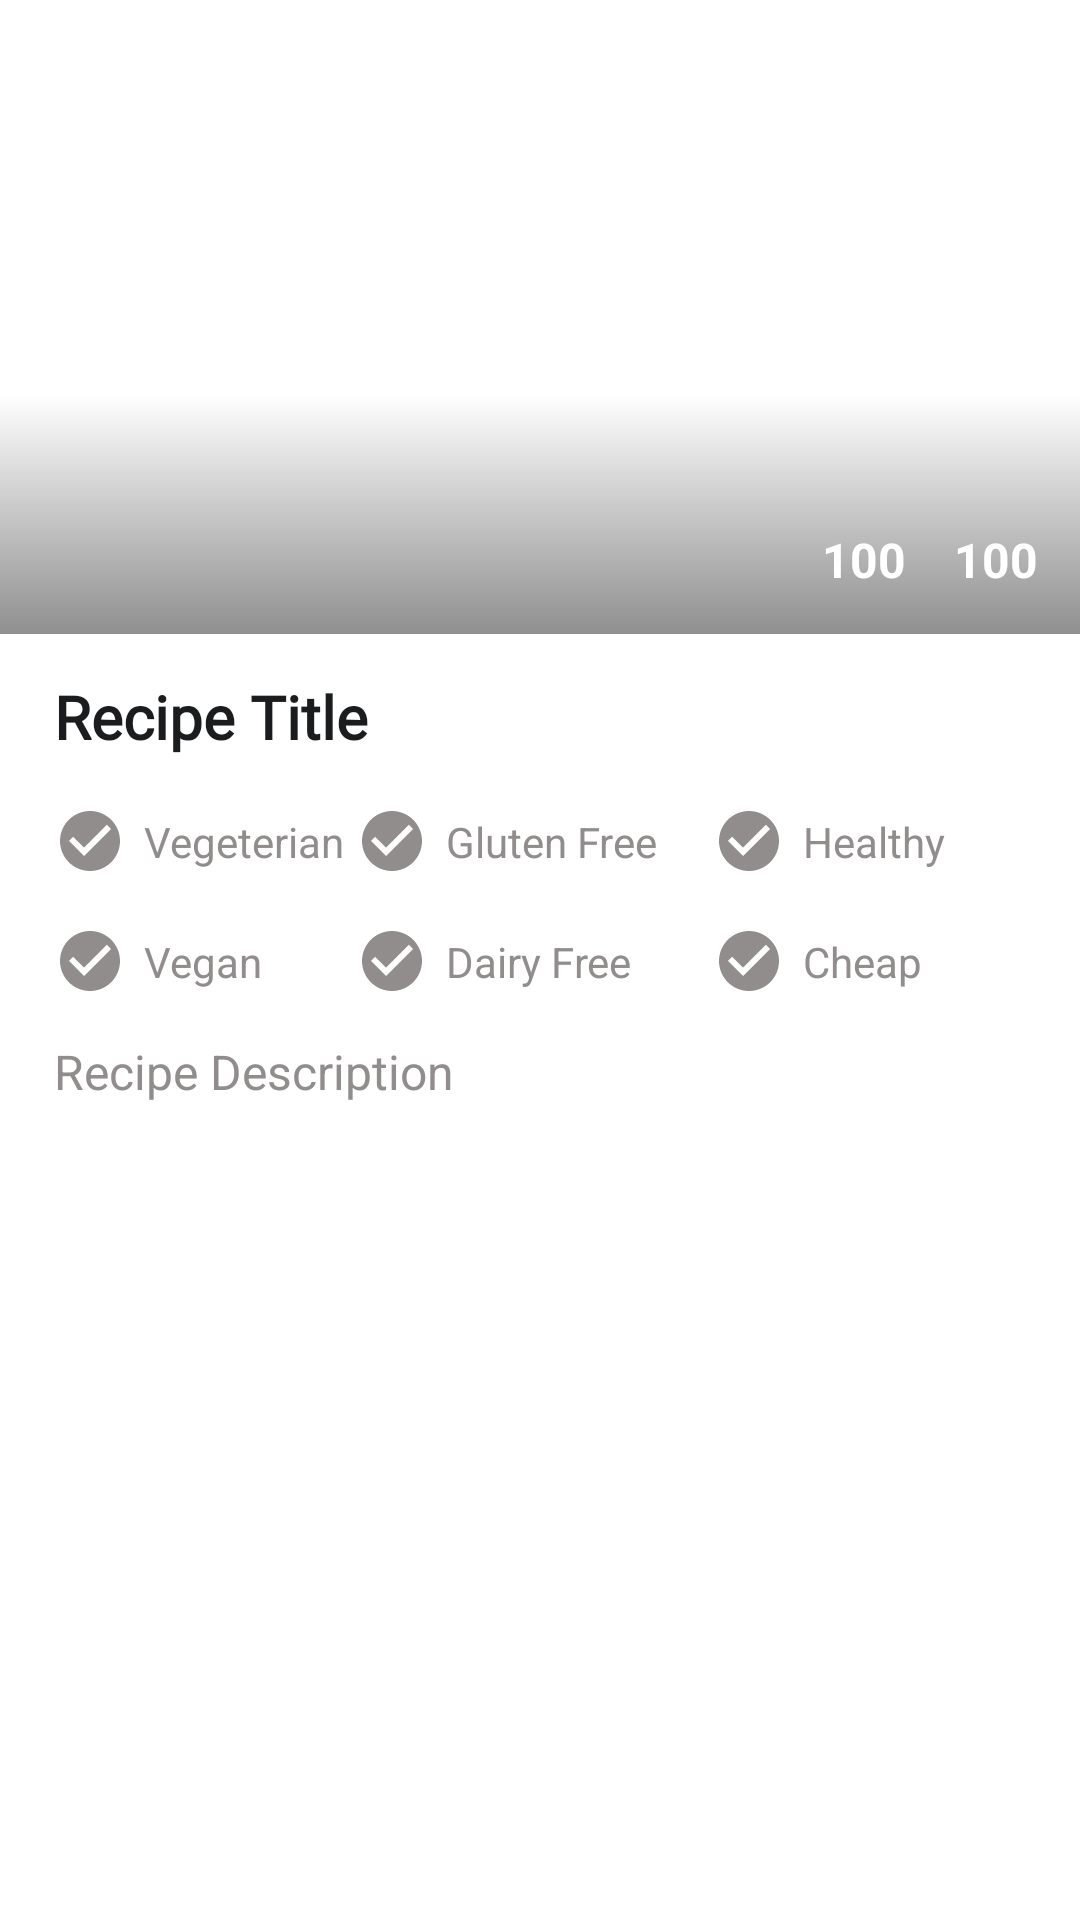

The Android layout XML behind this screen, and the referenced resources:
<!-- AndroidManifest.xml: application theme Theme.ERecipe -->
<!-- res/layout/fragment_overview.xml -->
<?xml version="1.0" encoding="utf-8"?>
<androidx.constraintlayout.motion.widget.MotionLayout xmlns:android="http://schemas.android.com/apk/res/android"
    xmlns:app="http://schemas.android.com/apk/res-auto"
    xmlns:tools="http://schemas.android.com/tools"
    android:layout_width="match_parent"
    android:layout_height="match_parent"
    app:layoutDescription="@xml/fragment_overview_scene"
    tools:context=".view.ui.details.OverviewFragment">


    <ImageView
        android:id="@+id/detail_imageView"
        android:layout_width="0dp"
        android:layout_height="0dp"
        android:scaleType="centerCrop"
        app:layout_constraintBottom_toBottomOf="@id/details_first_horizontal_guidline"
        app:layout_constraintEnd_toEndOf="parent"
        app:layout_constraintStart_toStartOf="parent"
        app:layout_constraintTop_toTopOf="parent"
        tools:src="@tools:sample/avatars" />

    <View
        android:id="@+id/view"
        android:layout_width="wrap_content"
        android:layout_height="80dp"
        android:background="@drawable/overlay_bg"
        app:layout_constraintBottom_toBottomOf="@+id/detail_imageView"
        app:layout_constraintEnd_toEndOf="@+id/detail_imageView"
        app:layout_constraintStart_toStartOf="@+id/detail_imageView" />

    <TextView
        android:id="@+id/details_duration_text"
        android:layout_width="wrap_content"
        android:layout_height="wrap_content"
        android:layout_marginEnd="14dp"
        android:layout_marginBottom="14dp"
        android:text="100"
        android:textColor="@color/white"
        android:textSize="16sp"
        android:textStyle="bold"
        app:layout_constraintBottom_toBottomOf="@+id/detail_imageView"
        app:layout_constraintEnd_toEndOf="@+id/detail_imageView" />

    <ImageView
        android:id="@+id/details_duration_imageView"
        android:layout_width="wrap_content"
        android:layout_height="wrap_content"
        android:src="@drawable/ic_time"
        app:layout_constraintBottom_toTopOf="@+id/details_duration_text"
        app:layout_constraintEnd_toEndOf="@+id/details_duration_text"
        app:layout_constraintStart_toStartOf="@+id/details_duration_text"
        app:tint="@color/white" />

    <TextView
        android:id="@+id/details_likes_text"
        android:layout_width="wrap_content"
        android:layout_height="wrap_content"
        android:layout_marginEnd="16dp"
        android:text="100"
        android:textColor="@color/white"
        android:textSize="16sp"
        android:textStyle="bold"
        app:layout_constraintBottom_toBottomOf="@id/details_duration_text"
        app:layout_constraintEnd_toStartOf="@id/details_duration_text" />

    <ImageView
        android:id="@+id/details_likes_imageView"
        android:layout_width="wrap_content"
        android:layout_height="wrap_content"
        android:src="@drawable/ic_favourite"
        app:layout_constraintBottom_toTopOf="@id/details_likes_text"
        app:layout_constraintEnd_toEndOf="@id/details_likes_text"
        app:layout_constraintStart_toStartOf="@id/details_likes_text"
        app:tint="@color/white" />

    <androidx.constraintlayout.widget.Guideline
        android:id="@+id/details_first_horizontal_guidline"
        android:layout_width="wrap_content"
        android:layout_height="wrap_content"
        android:orientation="horizontal"
        app:layout_constraintGuide_percent=".33" />

    <androidx.constraintlayout.widget.Guideline
        android:id="@+id/details_first_vertical_guidLine"
        android:layout_width="wrap_content"
        android:layout_height="wrap_content"
        android:orientation="vertical"
        app:layout_constraintGuide_percent=".05" />

    <androidx.constraintlayout.widget.Guideline
        android:id="@+id/details_second_vertical_guidLine"
        android:layout_width="wrap_content"
        android:layout_height="wrap_content"
        android:orientation="vertical"
        app:layout_constraintGuide_percent=".33" />

    <androidx.constraintlayout.widget.Guideline
        android:id="@+id/details_third_vertical_guidLine"
        android:layout_width="wrap_content"
        android:layout_height="wrap_content"
        android:orientation="vertical"
        app:layout_constraintGuide_percent=".66" />

    <androidx.constraintlayout.widget.Guideline
        android:id="@+id/details_fourth_vertical_guidLine"
        android:layout_width="wrap_content"
        android:layout_height="wrap_content"
        android:orientation="vertical"
        app:layout_constraintGuide_percent=".95" />

    <TextView
        android:id="@+id/detail_recipe_title"
        android:layout_width="0dp"
        android:layout_height="wrap_content"
        android:layout_marginTop="14dp"
        android:fontFamily="@font/acme"
        android:text="Recipe Title"
        android:textColor="@color/medium_dark"
        android:textSize="20sp"
        android:textStyle="bold"
        app:layout_constraintStart_toStartOf="@id/details_first_vertical_guidLine"
        app:layout_constraintTop_toBottomOf="@id/detail_imageView" />

    <ImageView
        android:id="@+id/vegeterian_check_iv"
        android:layout_width="wrap_content"
        android:layout_height="wrap_content"
        android:layout_marginTop="16dp"
        android:src="@drawable/ic_check"
        app:layout_constraintStart_toStartOf="@id/details_first_vertical_guidLine"
        app:layout_constraintTop_toBottomOf="@id/detail_recipe_title"
        app:tint="@color/bg_grey" />

    <TextView
        android:id="@+id/vegeterian_check_txt"
        android:layout_width="wrap_content"
        android:layout_height="wrap_content"
        android:layout_marginStart="6dp"
        android:maxLines="1"
        android:text="Vegeterian"
        android:textColor="@color/bg_grey"
        app:layout_constraintBottom_toBottomOf="@id/vegeterian_check_iv"
        app:layout_constraintStart_toEndOf="@id/vegeterian_check_iv"
        app:layout_constraintTop_toTopOf="@id/vegeterian_check_iv" />

    <ImageView
        android:id="@+id/glutenFree_check_iv"
        android:layout_width="wrap_content"
        android:layout_height="wrap_content"
        android:src="@drawable/ic_check"
        app:layout_constraintBottom_toBottomOf="@id/vegeterian_check_iv"
        app:layout_constraintStart_toStartOf="@id/details_second_vertical_guidLine"
        app:layout_constraintTop_toTopOf="@id/vegeterian_check_iv"
        app:tint="@color/bg_grey" />

    <TextView
        android:id="@+id/glutenFree_check_txt"
        android:layout_width="wrap_content"
        android:layout_height="wrap_content"
        android:layout_marginStart="6dp"
        android:maxLines="1"
        android:text="Gluten Free"
        android:textColor="@color/bg_grey"
        app:layout_constraintBottom_toBottomOf="@id/glutenFree_check_iv"
        app:layout_constraintStart_toEndOf="@id/glutenFree_check_iv"
        app:layout_constraintTop_toTopOf="@id/glutenFree_check_iv" />

    <ImageView
        android:id="@+id/healthy_check_iv"
        android:layout_width="wrap_content"
        android:layout_height="wrap_content"
        android:src="@drawable/ic_check"
        app:layout_constraintBottom_toBottomOf="@id/vegeterian_check_iv"
        app:layout_constraintStart_toStartOf="@id/details_third_vertical_guidLine"
        app:layout_constraintTop_toTopOf="@+id/vegeterian_check_iv"
        app:tint="@color/bg_grey" />

    <TextView
        android:id="@+id/healthy_check_txt"
        android:layout_width="wrap_content"
        android:layout_height="wrap_content"
        android:layout_marginStart="6dp"
        android:maxLines="1"
        android:text="Healthy"
        android:textColor="@color/bg_grey"
        app:layout_constraintBottom_toBottomOf="@id/healthy_check_iv"
        app:layout_constraintStart_toEndOf="@id/healthy_check_iv"
        app:layout_constraintTop_toTopOf="@id/healthy_check_iv" />

    <ImageView
        android:id="@+id/vegan_check_iv"
        android:layout_width="wrap_content"
        android:layout_height="wrap_content"
        android:layout_marginTop="16dp"
        android:src="@drawable/ic_check"
        app:layout_constraintStart_toStartOf="@id/details_first_vertical_guidLine"
        app:layout_constraintTop_toBottomOf="@+id/vegeterian_check_iv"
        app:tint="@color/bg_grey" />

    <TextView
        android:id="@+id/vegan_check_txt"
        android:layout_width="wrap_content"
        android:layout_height="wrap_content"
        android:layout_marginStart="6dp"
        android:maxLines="1"
        android:text="Vegan"
        android:textColor="@color/bg_grey"
        app:layout_constraintBottom_toBottomOf="@id/vegan_check_iv"
        app:layout_constraintStart_toEndOf="@id/vegan_check_iv"
        app:layout_constraintTop_toTopOf="@id/vegan_check_iv" />

    <ImageView
        android:id="@+id/dairyFree_check_iv"
        android:layout_width="wrap_content"
        android:layout_height="wrap_content"
        android:src="@drawable/ic_check"
        app:layout_constraintBottom_toBottomOf="@+id/vegan_check_iv"
        app:layout_constraintStart_toStartOf="@id/details_second_vertical_guidLine"
        app:layout_constraintTop_toTopOf="@id/vegan_check_iv"
        app:tint="@color/bg_grey" />

    <TextView
        android:id="@+id/dairyFree_check_txt"
        android:layout_width="wrap_content"
        android:layout_height="wrap_content"
        android:layout_marginStart="6dp"
        android:maxLines="1"
        android:text="Dairy Free"
        android:textColor="@color/bg_grey"
        app:layout_constraintBottom_toBottomOf="@id/dairyFree_check_iv"
        app:layout_constraintStart_toEndOf="@id/dairyFree_check_iv"
        app:layout_constraintTop_toTopOf="@+id/dairyFree_check_iv" />

    <ImageView
        android:id="@+id/cheap_check_iv"
        android:layout_width="wrap_content"
        android:layout_height="wrap_content"
        android:src="@drawable/ic_check"
        app:layout_constraintBottom_toBottomOf="@+id/vegan_check_iv"
        app:layout_constraintStart_toStartOf="@id/details_third_vertical_guidLine"
        app:layout_constraintTop_toTopOf="@id/vegan_check_iv"
        app:tint="@color/bg_grey" />

    <TextView
        android:id="@+id/cheap_check_txt"
        android:layout_width="wrap_content"
        android:layout_height="wrap_content"
        android:layout_marginStart="6dp"
        android:maxLines="1"
        android:text="Cheap"
        android:textColor="@color/bg_grey"
        app:layout_constraintBottom_toBottomOf="@id/cheap_check_iv"
        app:layout_constraintStart_toEndOf="@id/cheap_check_iv"
        app:layout_constraintTop_toTopOf="@+id/cheap_check_iv" />

    <ScrollView
        android:id="@+id/scrollView3"
        android:layout_width="0dp"
        android:layout_height="200dp"
        android:layout_marginTop="14dp"
        app:layout_constraintEnd_toEndOf="@id/details_fourth_vertical_guidLine"
        app:layout_constraintStart_toStartOf="@id/details_first_vertical_guidLine"
        app:layout_constraintTop_toBottomOf="@id/vegan_check_iv">

        <LinearLayout
            android:layout_width="match_parent"
            android:layout_height="wrap_content"
            android:orientation="vertical">

            <TextView
                android:id="@+id/detail_recipe_description"
                android:layout_width="match_parent"
                android:layout_height="wrap_content"
                android:text="Recipe Description"
                android:textColor="@color/bg_grey"
                android:textSize="16sp" />

        </LinearLayout>

    </ScrollView>


</androidx.constraintlayout.motion.widget.MotionLayout>
<!-- resources referenced by this layout -->
<resources>
  <color name="bg_grey">#918D8D</color>
  <color name="medium_dark">#1B1C1E</color>
  <color name="white">#FFFFFFFF</color>
  <!-- drawable ic_check (drawable) -->
  <vector android:height="24dp" android:tint="#C8C2C2"
      android:viewportHeight="24" android:viewportWidth="24"
      android:width="24dp" xmlns:android="http://schemas.android.com/apk/res/android">
      <path android:fillColor="@android:color/white" android:pathData="M12,2C6.48,2 2,6.48 2,12s4.48,10 10,10 10,-4.48 10,-10S17.52,2 12,2zM10,17l-5,-5 1.41,-1.41L10,14.17l7.59,-7.59L19,8l-9,9z"/>
  </vector>
  <!-- drawable overlay_bg (drawable) -->
  <?xml version="1.0" encoding="utf-8"?>
  <shape xmlns:android="http://schemas.android.com/apk/res/android">
  
      <gradient
          android:angle="90"
          android:endColor="@android:color/transparent"
          android:startColor="#70000000" />
  
  </shape>
  <style name="Theme.ERecipe" parent="Theme.MaterialComponents.DayNight.DarkActionBar">
          
          <item name="colorPrimary">@color/medium_green_700</item>
          <item name="colorPrimaryVariant">@color/dark_green_700</item>
          <item name="colorOnPrimary">@color/white</item>
          <item name="actionModeBackground">@color/contextualModeActionBarColor</item>
          <item name="android:statusBarColor">@color/normalModeStatusBarColor</item>
          
          <item name="colorSecondary">@color/medium_green_800</item>
          <item name="colorSecondaryVariant">@color/dark_green_800</item>
          <item name="colorOnSecondary">@color/black</item>
          
          
          
      </style>
  <color name="medium_green_700">#00c853</color>
  <color name="dark_green_700">#009624</color>
  <color name="contextualModeActionBarColor">@color/dark</color>
  <color name="normalModeStatusBarColor">@color/dark_green_700</color>
  <color name="medium_green_800">#2e7d32</color>
  <color name="dark_green_800">#005005</color>
  <color name="black">#FF000000</color>
  <color name="dark">#313C44</color>
</resources>
